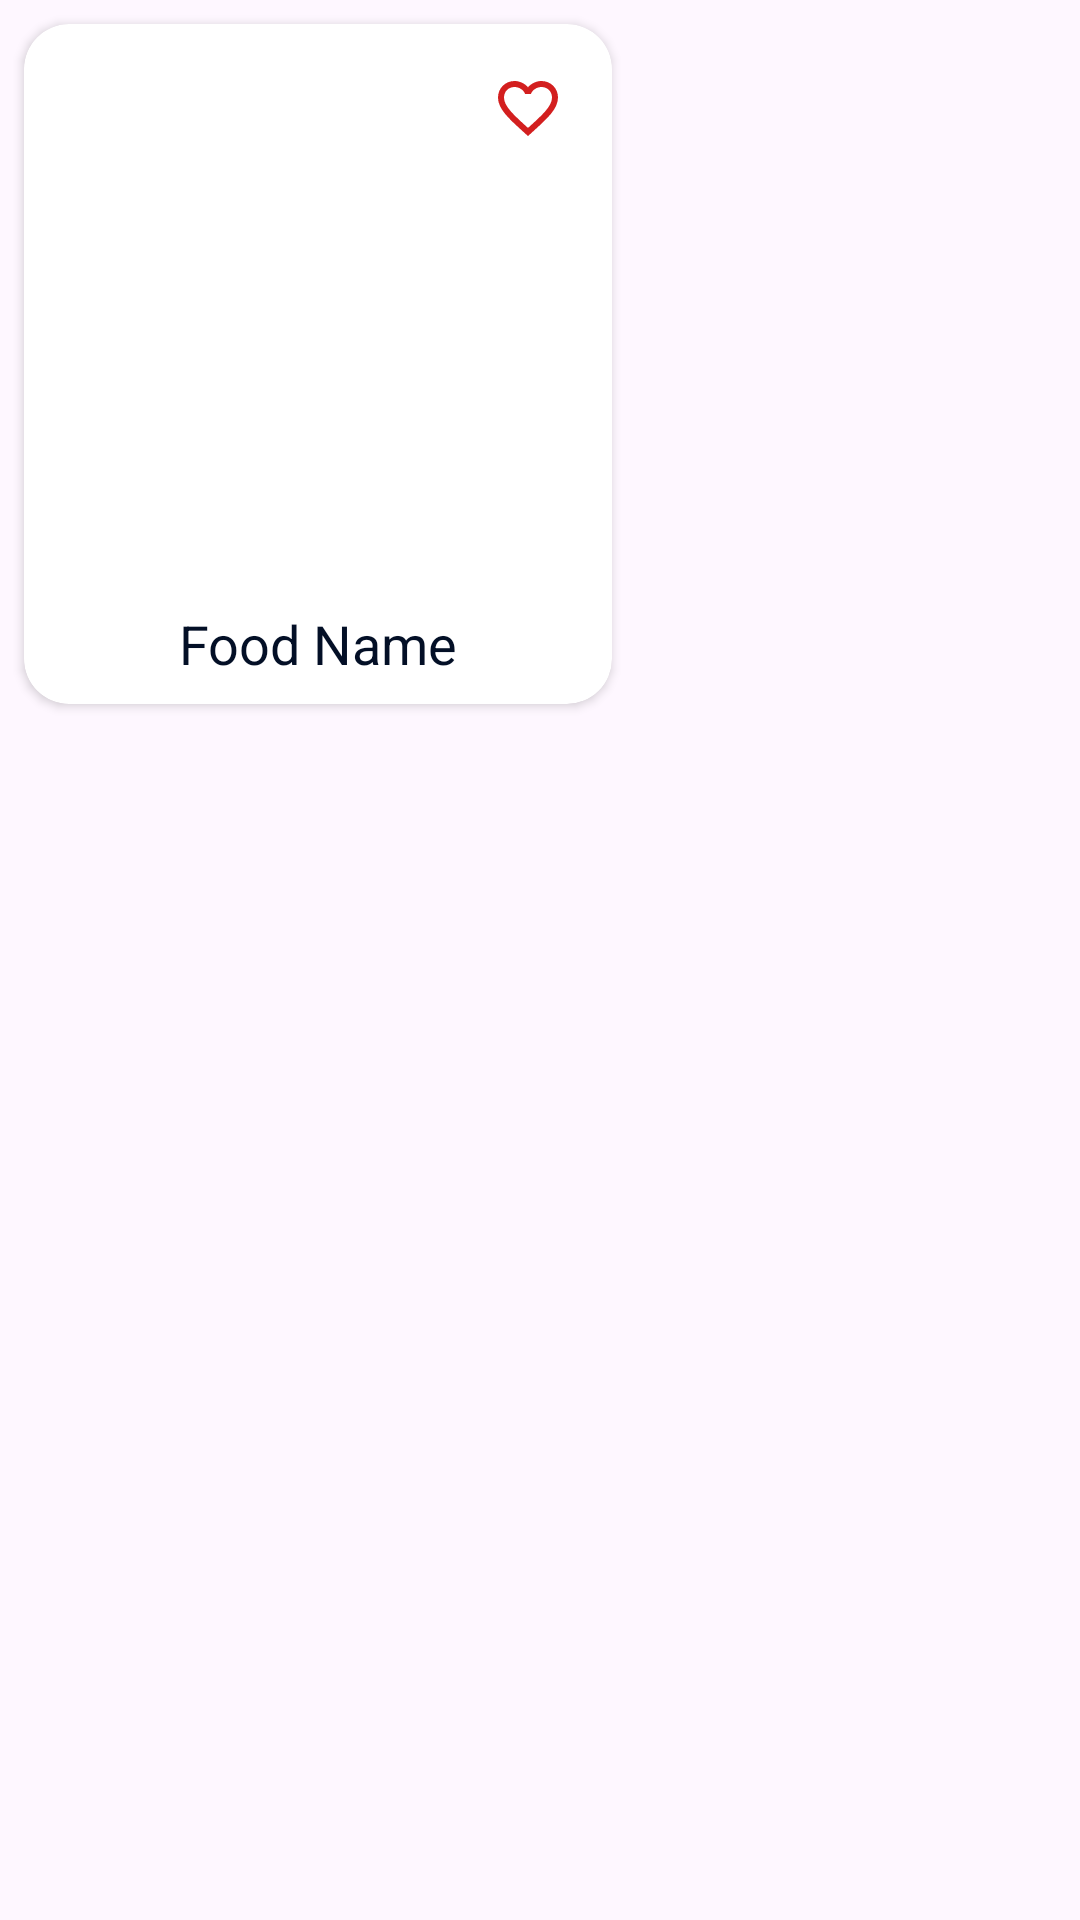

Layout XML and referenced resources for this Android screen:
<!-- AndroidManifest.xml: application theme Theme.FoodOrderingApp -->
<!-- res/layout/mainpage_item.xml -->
<?xml version="1.0" encoding="utf-8"?>
<LinearLayout xmlns:android="http://schemas.android.com/apk/res/android"
    xmlns:app="http://schemas.android.com/apk/res-auto"
    xmlns:tools="http://schemas.android.com/tools"
    android:layout_width="match_parent"
    android:layout_height="wrap_content">

    <androidx.cardview.widget.CardView
        android:id="@+id/foodItemCardView"
        android:layout_width="wrap_content"
        android:layout_height="wrap_content"
        android:layout_margin="8dp"
        app:cardCornerRadius="15dp">
        <androidx.constraintlayout.widget.ConstraintLayout
            android:layout_width="match_parent"
            android:layout_height="wrap_content">

            <ImageButton
                android:id="@+id/favButton"
                android:clickable="true"
                android:layout_width="wrap_content"
                android:layout_height="wrap_content"
                android:layout_marginTop="16dp"
                android:layout_marginEnd="16dp"
                android:background="#00FFFFFF"
                android:src="@drawable/favorite_icon"
                app:layout_constraintEnd_toEndOf="parent"
                app:layout_constraintTop_toTopOf="parent"
                app:shapeAppearanceOverlay="@style/circularShape" />

            <ImageView
                android:id="@+id/foodImage"
                android:layout_width="180dp"
                android:layout_height="150dp"
                android:layout_margin="8dp"
                android:layout_marginTop="8dp"
                app:layout_constraintEnd_toEndOf="parent"
                app:layout_constraintHorizontal_bias="1.0"
                app:layout_constraintStart_toStartOf="parent"
                app:layout_constraintTop_toTopOf="parent" />

            <TextView
                android:id="@+id/foodPrice"
                android:layout_width="wrap_content"
                android:layout_height="wrap_content"
                android:layout_marginTop="8dp"
                android:text="@string/food_price"
                android:textColor="@color/secondary_red"
                android:textSize="18sp"
                android:textStyle="bold"
                app:layout_constraintEnd_toEndOf="parent"
                app:layout_constraintStart_toStartOf="parent"
                app:layout_constraintTop_toBottomOf="@+id/foodImage" />

            <TextView
                android:id="@+id/foodName"
                android:layout_width="wrap_content"
                android:layout_height="wrap_content"
                android:layout_marginTop="4dp"
                android:layout_marginBottom="8dp"
                android:text="@string/food_name"
                android:textColor="@color/black"
                android:textSize="18sp"
                app:layout_constraintBottom_toBottomOf="parent"
                app:layout_constraintEnd_toEndOf="parent"
                app:layout_constraintStart_toStartOf="parent"
                app:layout_constraintTop_toBottomOf="@+id/foodPrice" />


        </androidx.constraintlayout.widget.ConstraintLayout>

    </androidx.cardview.widget.CardView>

</LinearLayout>
<!-- resources referenced by this layout -->
<resources>
  <color name="black">#030F26</color>
  <color name="secondary_red">#D31F1F</color>
  <!-- drawable favorite_icon (drawable) -->
  <vector android:height="24dp" android:tint="@color/secondary_red"
      android:viewportHeight="24" android:viewportWidth="24"
      android:width="24dp" xmlns:android="http://schemas.android.com/apk/res/android">
      <path android:fillColor="@color/secondary_red" android:pathData="M16.5,3c-1.74,0 -3.41,0.81 -4.5,2.09C10.91,3.81 9.24,3 7.5,3 4.42,3 2,5.42 2,8.5c0,3.78 3.4,6.86 8.55,11.54L12,21.35l1.45,-1.32C18.6,15.36 22,12.28 22,8.5 22,5.42 19.58,3 16.5,3zM12.1,18.55l-0.1,0.1 -0.1,-0.1C7.14,14.24 4,11.39 4,8.5 4,6.5 5.5,5 7.5,5c1.54,0 3.04,0.99 3.57,2.36h1.87C13.46,5.99 14.96,5 16.5,5c2,0 3.5,1.5 3.5,3.5 0,2.89 -3.14,5.74 -7.9,10.05z"/>
  </vector>
  <string name="food_name">Food Name</string>
  <string name="food_price"> </string>
  <style name="circularShape">
          <item name="cornerFamily">rounded</item>
          <item name="cornerSize">50%</item>
      </style>
  <style name="Theme.FoodOrderingApp" parent="Base.Theme.FoodOrderingApp" />
  <style name="Base.Theme.FoodOrderingApp" parent="Theme.Material3.DayNight.NoActionBar">
          
          
          <item name="colorPrimary">@color/primary_red</item>
  
          <item name="android:statusBarColor">@color/primary_red</item>
      </style>
  <color name="primary_red">#DF0505</color>
</resources>
